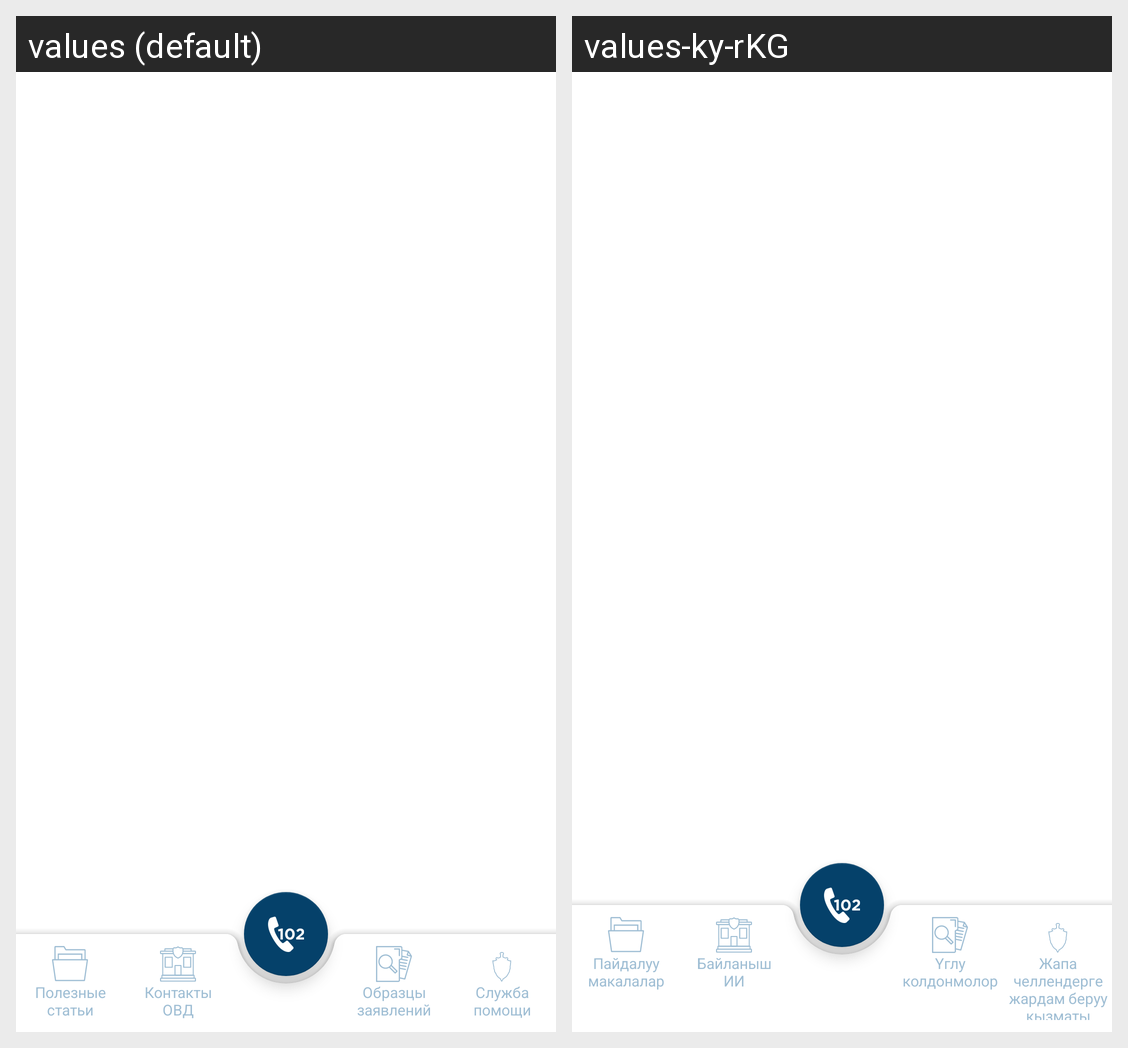

Locale-by-locale string values for the Android screen shown in this grid:
Android screen res/layout/activity_main.xml rendered under 2 locales, left to right: values (default), values-ky-rKG. Device: Nexus 5 (rendered at 1080×1920; each locale shown at half size, 540×960, under a caption strip naming it); theme AppTheme.NoActionBar.
Strings drawn on this screen, with the default value and each locale's value (text and hints the layout hard-codes, and strings that could not be matched under every locale, appear in the picture but are not listed):

useful_statements
  values: Полезныe
      статьи
  values-ky-rKG: Пайдалуу
      макалалар

contacts
  values: Контакты
      ОВД
  values-ky-rKG: Байланыш
      ИИ

statement_sample
  values: Образцы
      заявлений
  values-ky-rKG: Yглy
      колдонмолор

mobile_app
  values: Служба
      помощи
  values-ky-rKG: Жапа челлендерге
      жардам берyy
      кызматы
